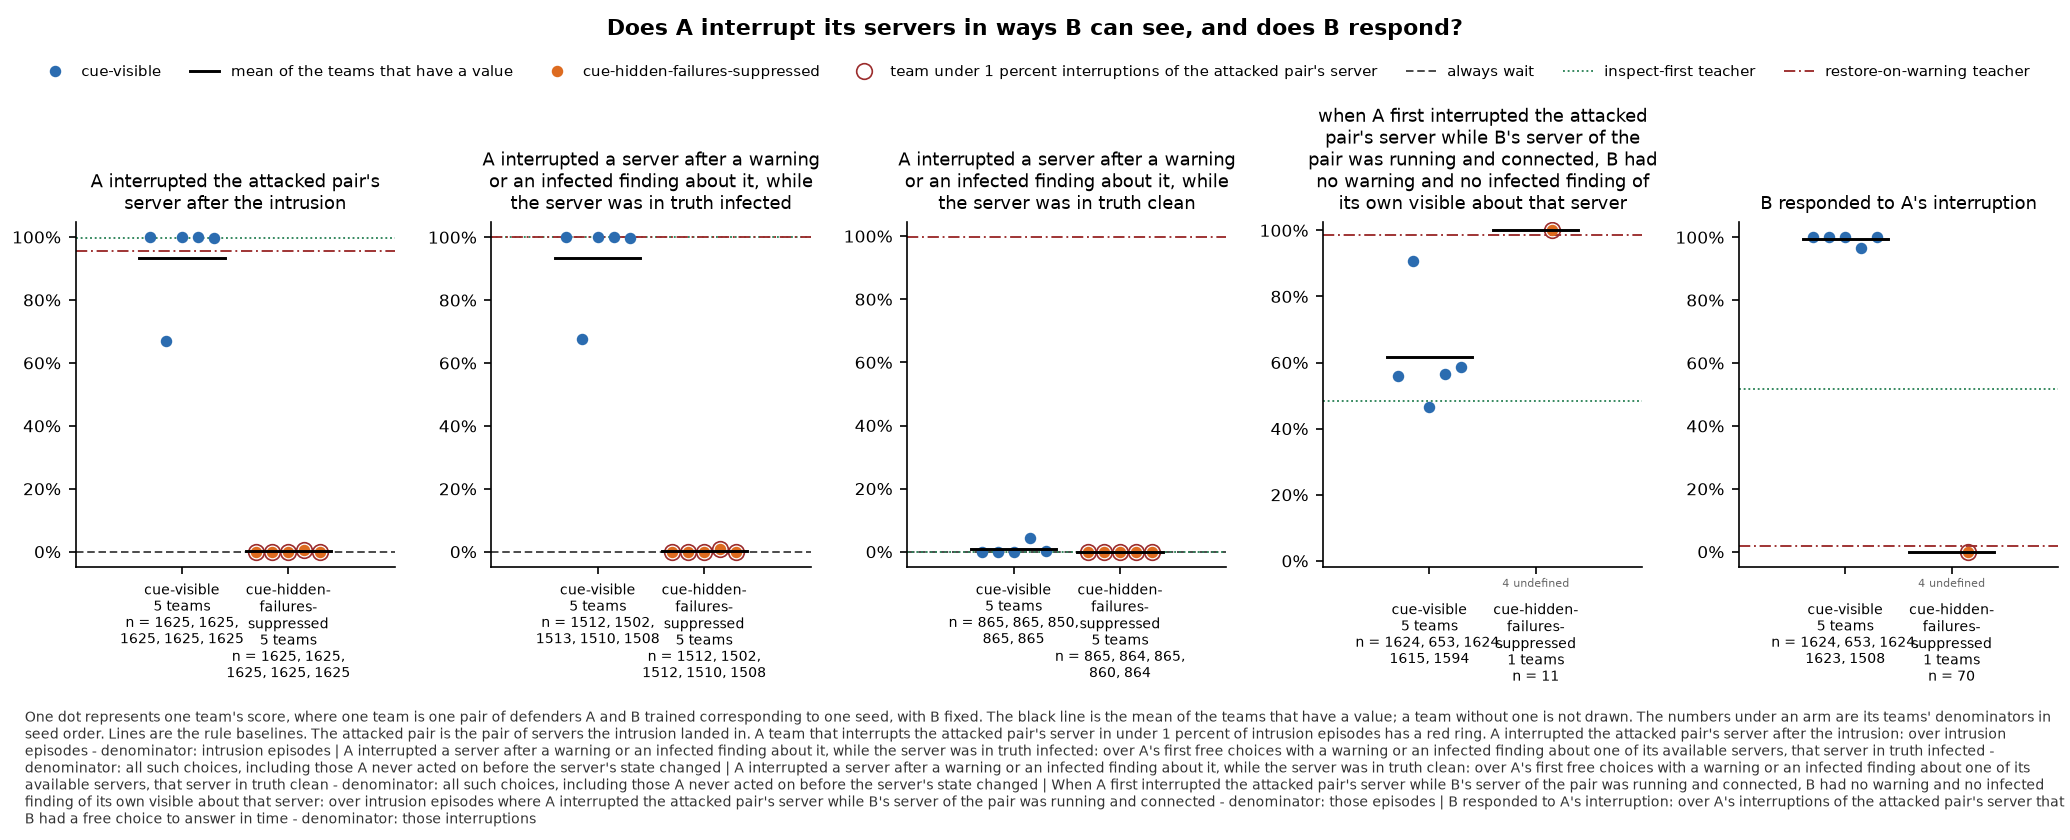

Data behind this chart, as committed beside it:
panel, series, seed, x, value, sd, numerator, count, mark
A interrupted the attacked pair's server…, cue-visible, 0, , 0.9994, , 1624, 1625, team
A interrupted the attacked pair's server…, cue-visible, 1, , 0.6708, , 1090, 1625, team
A interrupted the attacked pair's server…, cue-visible, 2, , 0.9994, , 1624, 1625, team
A interrupted the attacked pair's server…, cue-visible, 3, , 0.9988, , 1623, 1625, team
A interrupted the attacked pair's server…, cue-visible, 4, , 0.9963, , 1619, 1625, team
A interrupted the attacked pair's server…, cue-visible, , , 0.9329, , , 5, mean
A interrupted the attacked pair's server…, cue-hidden-failures-suppressed, 0, , 0.0, , 0.0, 1625, team
A interrupted the attacked pair's server…, cue-hidden-failures-suppressed, 1, , 0.0, , 0.0, 1625, team
A interrupted the attacked pair's server…, cue-hidden-failures-suppressed, 2, , 0.0, , 0.0, 1625, team
A interrupted the attacked pair's server…, cue-hidden-failures-suppressed, 3, , 0.006769, , 11.0, 1625, team
A interrupted the attacked pair's server…, cue-hidden-failures-suppressed, 4, , 0.0, , 0.0, 1625, team
A interrupted the attacked pair's server…, cue-hidden-failures-suppressed, , , 0.001354, , , 5, mean
A interrupted the attacked pair's server…, always wait, , , 0.0, , , , baseline
A interrupted the attacked pair's server…, inspect-first teacher, , , 0.9982, , , , baseline
A interrupted the attacked pair's server…, restore-on-warning teacher, , , 0.9563, , , , baseline
A interrupted a server after a warning o…, cue-visible, 0, , 0.9993, , 1511, 1512, team
A interrupted a server after a warning o…, cue-visible, 1, , 0.6751, , 1014, 1502, team
A interrupted a server after a warning o…, cue-visible, 2, , 1.0, , 1513, 1513, team
A interrupted a server after a warning o…, cue-visible, 3, , 1.0, , 1510, 1510, team
A interrupted a server after a warning o…, cue-visible, 4, , 0.9987, , 1506, 1508, team
A interrupted a server after a warning o…, cue-visible, , , 0.9346, , , 5, mean
A interrupted a server after a warning o…, cue-hidden-failures-suppressed, 0, , 0.0, , 0.0, 1512, team
A interrupted a server after a warning o…, cue-hidden-failures-suppressed, 1, , 0.0, , 0.0, 1502, team
A interrupted a server after a warning o…, cue-hidden-failures-suppressed, 2, , 0.0, , 0.0, 1512, team
A interrupted a server after a warning o…, cue-hidden-failures-suppressed, 3, , 0.007285, , 11.0, 1510, team
A interrupted a server after a warning o…, cue-hidden-failures-suppressed, 4, , 0.0, , 0.0, 1508, team
A interrupted a server after a warning o…, cue-hidden-failures-suppressed, , , 0.001457, , , 5, mean
A interrupted a server after a warning o…, always wait, , , 0.0, , , , baseline
A interrupted a server after a warning o…, inspect-first teacher, , , 1.0, , , , baseline
A interrupted a server after a warning o…, restore-on-warning teacher, , , 1.0, , , , baseline
A interrupted a server after a warning o…, cue-visible, 0, , 0.0, , 0.0, 865, team
A interrupted a server after a warning o…, cue-visible, 1, , 0.0, , 0.0, 865, team
A interrupted a server after a warning o…, cue-visible, 2, , 0.0, , 0.0, 850, team
A interrupted a server after a warning o…, cue-visible, 3, , 0.04277, , 37.0, 865, team
A interrupted a server after a warning o…, cue-visible, 4, , 0.003468, , 3.0, 865, team
A interrupted a server after a warning o…, cue-visible, , , 0.009249, , , 5, mean
A interrupted a server after a warning o…, cue-hidden-failures-suppressed, 0, , 0.0, , 0.0, 865, team
A interrupted a server after a warning o…, cue-hidden-failures-suppressed, 1, , 0.0, , 0.0, 864, team
A interrupted a server after a warning o…, cue-hidden-failures-suppressed, 2, , 0.0, , 0.0, 865, team
A interrupted a server after a warning o…, cue-hidden-failures-suppressed, 3, , 0.0, , 0.0, 860, team
A interrupted a server after a warning o…, cue-hidden-failures-suppressed, 4, , 0.0, , 0.0, 864, team
A interrupted a server after a warning o…, cue-hidden-failures-suppressed, , , 0.0, , , 5, mean
A interrupted a server after a warning o…, always wait, , , 0.0, , , , baseline
A interrupted a server after a warning o…, inspect-first teacher, , , 0.0, , , , baseline
A interrupted a server after a warning o…, restore-on-warning teacher, , , 0.9965, , , , baseline
when A first interrupted the attacked pa…, cue-visible, 0, , 0.5591, , 908.0, 1624, team
when A first interrupted the attacked pa…, cue-visible, 1, , 0.9081, , 593.0, 653, team
when A first interrupted the attacked pa…, cue-visible, 2, , 0.4649, , 755.0, 1624, team
when A first interrupted the attacked pa…, cue-visible, 3, , 0.5653, , 913.0, 1615, team
when A first interrupted the attacked pa…, cue-visible, 4, , 0.5853, , 933.0, 1594, team
when A first interrupted the attacked pa…, cue-visible, , , 0.6166, , , 5, mean
when A first interrupted the attacked pa…, cue-hidden-failures-suppressed, 0, , , , 0.0, 0, undefined
when A first interrupted the attacked pa…, cue-hidden-failures-suppressed, 1, , , , 0.0, 0, undefined
when A first interrupted the attacked pa…, cue-hidden-failures-suppressed, 2, , , , 0.0, 0, undefined
when A first interrupted the attacked pa…, cue-hidden-failures-suppressed, 3, , 1.0, , 11.0, 11, team
when A first interrupted the attacked pa…, cue-hidden-failures-suppressed, 4, , , , 0.0, 0, undefined
when A first interrupted the attacked pa…, cue-hidden-failures-suppressed, , , 1.0, , , 1, mean
when A first interrupted the attacked pa…, inspect-first teacher, , , 0.4832, , , , baseline
when A first interrupted the attacked pa…, restore-on-warning teacher, , , 0.9854, , , , baseline
B responded to A's interruption, cue-visible, 0, , 1.0, , 1624, 1624, team
... 13 more rows
